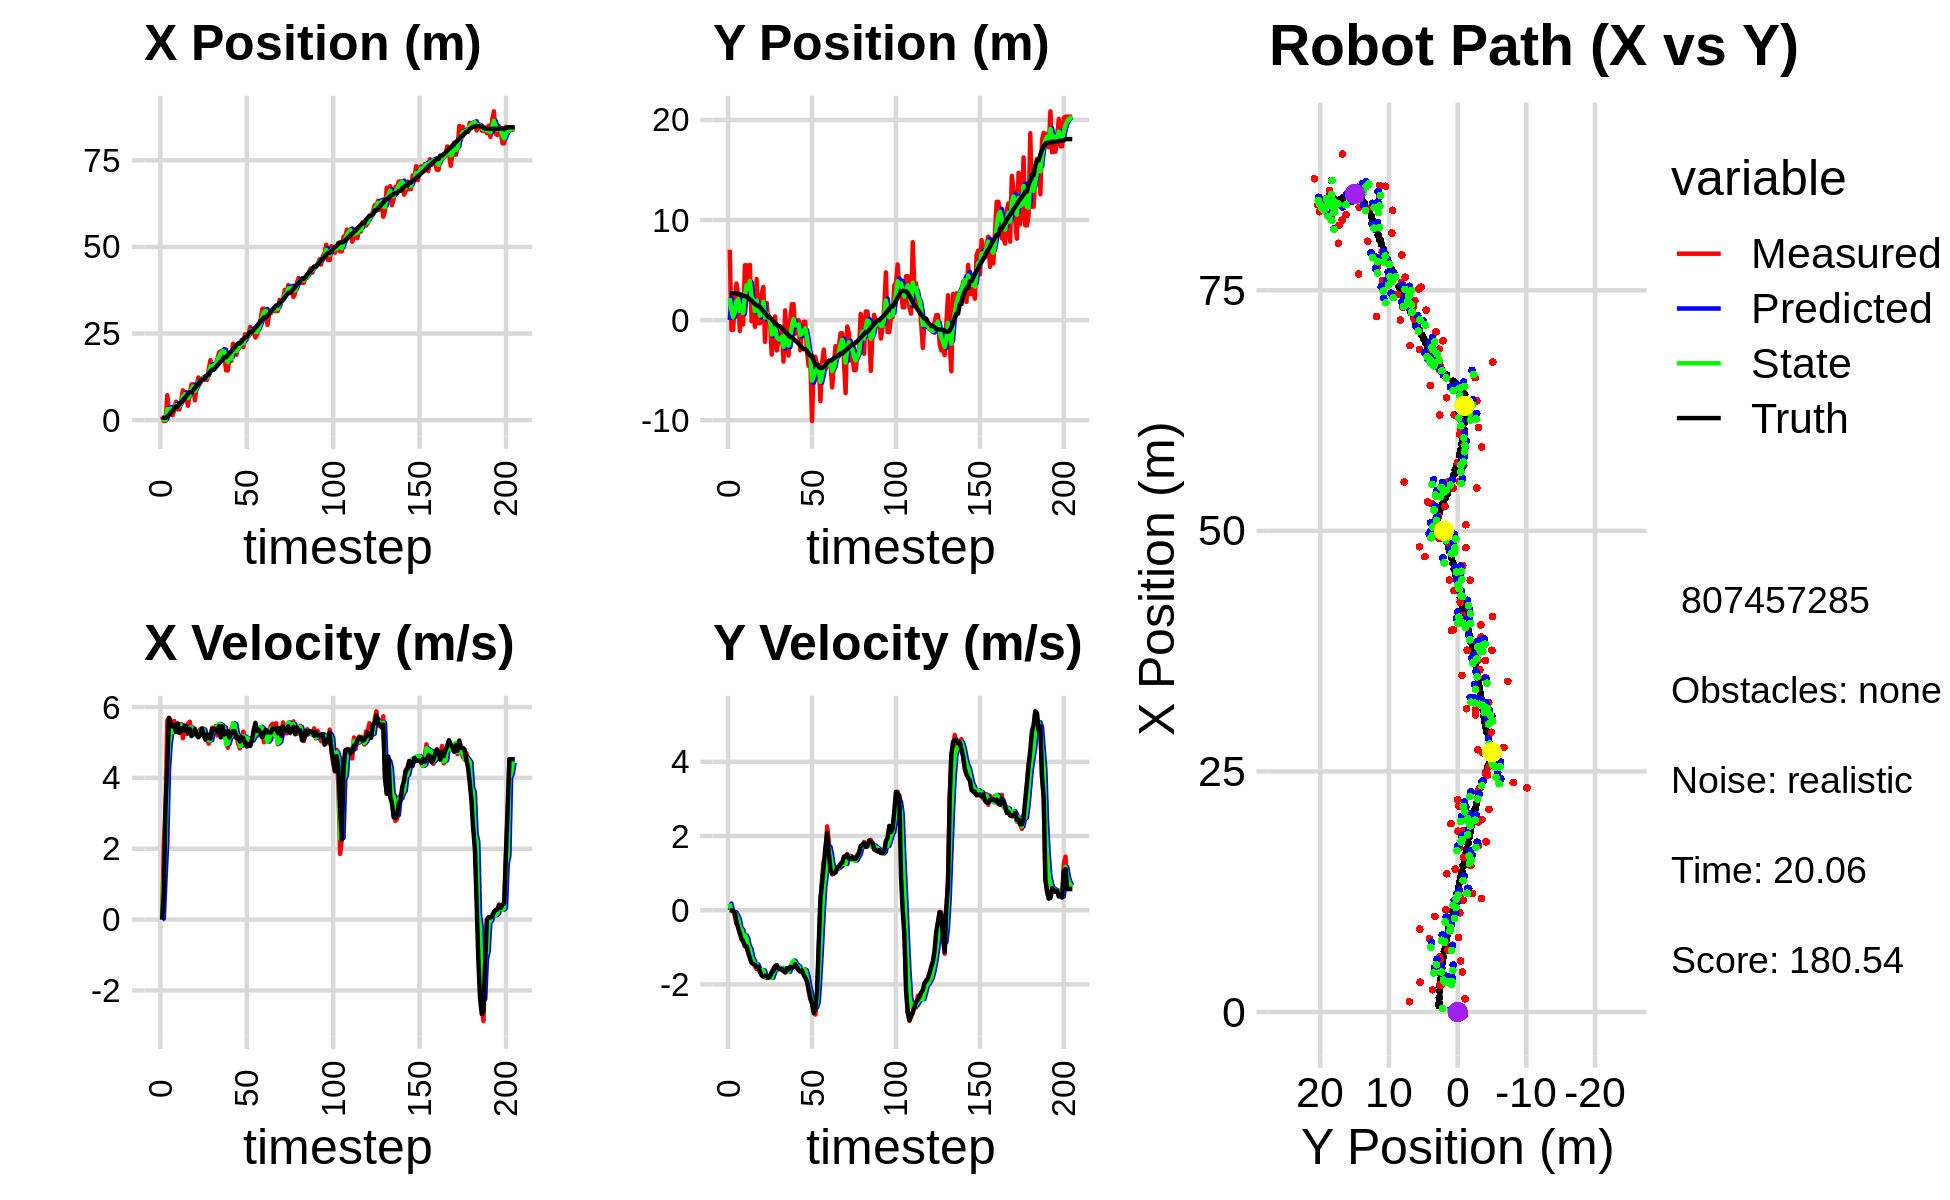

The file beside this chart, header and first rows:
-8.000355989504875920e-02, 4.305434272288451159e-02, 0.000000000000000000e+00, -0.000000000000000000e+00, 0.000000000000000000e+00, 0.000000000000000000e+00, 0.000000000000000000e+00, 0.000000000000000000e+00, -3.938263791841289246e-02, 2.191483730451065232e-02, 0.000000000000000000e+00, 0.000000000000000000e+00, 6.526876683330938844e-01, 2.686869383271261569e+00, 0.000000000000000000e+00, 0.000000000000000000e+00, 0.000000000000000000e+00, 6.239534559426829219e-05
1.073908865333555340e+00, 7.031367540231618030e+00, 0.000000000000000000e+00, 0.000000000000000000e+00, -3.938263791841289246e-02, 2.191483730451065232e-02, 0.000000000000000000e+00, 0.000000000000000000e+00, 3.568597401963525817e-01, 2.209100445939492730e+00, 3.395408857194902319e-02, 1.807052116482720516e-01, 6.526876683330938844e-01, 2.686869383271261569e+00, 0.000000000000000000e+00, 0.000000000000000000e+00, 0.000000000000000000e+00, -1.173448617919348180e-04
-2.534078360348160919e-01, -9.744001582977718234e-01, 2.092999904695072910e+00, 3.570503231567893378e-04, 3.602551490535474965e-01, 2.227170967104319832e+00, 3.395408857194902319e-02, 1.807052116482720516e-01, 1.245658027482485497e-01, 1.033567869011034146e+00, 1.157666661151411924e+00, -2.481673842773940430e-02, 6.865621805374589881e-01, 2.686862114731574103e+00, 8.000000000000000444e-01, 0.000000000000000000e+00, 8.000000119209289551e-01, -1.705926115391775966e-04
-2.534078360348160919e-01, -9.744001582977718234e-01, 3.166990329153310579e+00, -7.848910921258145032e-03, 2.403324688633897421e-01, 1.031086195168260167e+00, 1.157666661151411924e+00, -2.481673842773940430e-02, 1.107135194601087946e-01, 3.016295017139062340e-01, 2.183862296304369899e+00, -4.896407471645711218e-02, 6.865621805374589881e-01, 2.686862114731574103e+00, 3.200000000000000178e+00, -1.499999999999999944e-02, 3.200000047683715820e+00, 2.478345064446330070e-03
7.225836872783045095e+00, 1.773827643788228325e+00, 5.622975804873846961e+00, -1.508910129971683944e-01, 3.290997490905457901e-01, 2.967330942422605200e-01, 2.183862296304369899e+00, -4.896407471645711218e-02, 3.173204900013542495e+00, 8.330821907260141934e-01, 4.245883656066455458e+00, -5.745418628400596195e-02, 9.703069922039398998e-01, 2.685759932628467794e+00, 4.399000000000000021e+00, -7.199999999999999456e-02, 5.459000110626220703e+00, 2.682828716933727264e-02
2.312933861812479286e+00, 3.656227083713163406e+00, 5.688864973344207598e+00, -3.717778244966086221e-01, 3.597793265620188308e+00, 8.273367720976135820e-01, 4.245883656066455458e+00, -5.745418628400596195e-02, 3.128591946781464461e+00, 1.852030189683607997e+00, 4.954264913816161631e+00, -1.387012672918320200e-01, 1.528202652812746809e+00, 2.671233447438121633e+00, 5.695000000000000284e+00, -3.009999999999999898e-01, 5.703000068664550781e+00, 6.525904685258865356e-02
2.874134718943044398e+00, 2.535918475832122709e+00, 5.612028735932959478e+00, -3.667564345847179608e-01, 3.624018438163080447e+00, 1.838160062954424800e+00, 4.954264913816161631e+00, -1.387012672918320200e-01, 3.328201631221229917e+00, 2.087232756020190205e+00, 5.311214966023868556e+00, -2.354106330648336465e-01, 2.178135514179534660e+00, 2.630972589433321129e+00, 5.532000000000000028e+00, -4.799999999999999822e-01, 5.552999973297119141e+00, 6.525904685258865356e-02
1.375642180132932602e+00, -1.087724180548790276e+00, 5.346512287290218879e+00, -6.256950159549751200e-01, 3.859323127823616861e+00, 2.063691692713706782e+00, 5.311214966023868556e+00, -2.354106330648336465e-01, 2.855858289100029701e+00, 9.012430457976592368e-01, 5.289420101409069375e+00, -4.737039010233031755e-01, 2.706497788151357664e+00, 2.582997111483538166e+00, 5.458000000000000185e+00, -6.099999999999999867e-01, 5.492000102996826172e+00, 1.164987161755561829e-01
2.756777047673202752e+00, 2.450485768459360170e+00, 5.606736454997717445e+00, -6.561486941692146191e-01, 3.384800299240936727e+00, 8.538726556953288860e-01, 5.289420101409069375e+00, -4.737039010233031755e-01, 3.134315010800513779e+00, 1.431732542716495526e+00, 5.459785805845586815e+00, -5.207761823976368998e-01, 3.335461258524608397e+00, 2.511072470744838636e+00, 5.493000000000000327e+00, -7.850000000000000311e-01, 5.548999786376953125e+00, 1.164987161755561829e-01
5.313573121774075148e+00, -4.390893147439308142e-01, 5.305933777636465898e+00, -7.871220168750768797e-01, 3.680293591385072283e+00, 1.379654924476731770e+00, 5.459785805845586815e+00, -5.207761823976368998e-01, 4.335981839952467887e+00, 7.079572009360104445e-01, 5.409265166811486836e+00, -6.819230918574566980e-01, 3.959389328850507539e+00, 2.420292360707842150e+00, 5.304999999999999716e+00, -8.419999999999999707e-01, 5.372000217437744141e+00, 1.472734212875366211e-01
3.105135917367021658e+00, 5.477103663979874248e+00, 5.531861087685251199e+00, -9.330672026094249949e-01, 4.876908356633616215e+00, 6.397648917502647414e-01, 5.409265166811486836e+00, -6.819230918574566980e-01, 4.165275371335503962e+00, 2.397981087139453127e+00, 5.436099780503142576e+00, -6.761531589252802732e-01, 3.959389328850507539e+00, 2.420292360707842150e+00, 5.533000000000000362e+00, -9.679999999999999716e-01, 5.617000102996826172e+00, 1.670986711978912354e-01
3.105135917367021658e+00, 5.477103663979874248e+00, 5.291394816118116573e+00, -9.996841326217743573e-01, 4.708885349385818486e+00, 2.330365771246925011e+00, 5.436099780503142576e+00, -6.761531589252802732e-01, 4.051451493866168541e+00, 3.470654838982054180e+00, 5.356842873751262779e+00, -7.530413451726034602e-01, 4.586575149872125223e+00, 2.314751817366091036e+00, 5.269000000000000128e+00, -9.769999999999999796e-01, 5.359000205993652344e+00, 1.867255419492721558e-01
5.412394970022548435e+00, 2.601477696498124104e+00, 5.520906971338956026e+00, -1.157784474675909614e+00, 4.587135781241294730e+00, 3.395350704464793701e+00, 5.356842873751262779e+00, -7.530413451726034602e-01, 4.917895166750724023e+00, 3.095768374975449877e+00, 5.488125054745017550e+00, -9.706525567796131515e-01, 5.195953965171414168e+00, 2.200620038689278246e+00, 5.407000000000000028e+00, -1.133999999999999897e+00, 5.524000167846679688e+00, 2.067135721445083618e-01
8.616415619665973580e+00, 5.522681666457078364e+00, 5.119261658337760146e+00, -1.247205530882076863e+00, 5.466707672225226133e+00, 2.998703119297488673e+00, 5.488125054745017550e+00, -9.706525567796131515e-01, 6.728245850293452790e+00, 3.912811422370874759e+00, 5.359738236043759763e+00, -1.040013942201946984e+00, 5.713516830650817724e+00, 2.091886951366483061e+00, 5.325999999999999623e+00, -1.298999999999999932e+00, 5.481999874114990234e+00, 2.389744073152542114e-01
7.749105691847518962e+00, -1.110046373186777541e-01, 5.481661605440855567e+00, -1.335497016761139077e+00, 7.264219673897828855e+00, 3.808810028150680260e+00, 5.359738236043759763e+00, -1.040013942201946984e+00, 7.457442539926010028e+00, 2.371278680099457414e+00, 5.461049639266509104e+00, -1.283127084848090460e+00, 6.329472183578153555e+00, 1.943456842591891665e+00, 5.461000000000000298e+00, -1.421000000000000041e+00, 5.643000125885009766e+00, 2.389744073152542114e-01
6.430357634768252062e+00, 1.419170452116424119e+00, 5.238484899556205221e+00, -1.398699114364212015e+00, 8.003547503852660228e+00, 2.242965971614648168e+00, 5.461049639266509104e+00, -1.283127084848090460e+00, 7.348991582626848817e+00, 1.939169794581370398e+00, 5.390552072857505372e+00, -1.357085807873694261e+00, 6.956177353400549102e+00, 1.777585520215437143e+00, 5.424000000000000377e+00, -1.449999999999999956e+00, 5.613999843597412109e+00, 2.609177827835083008e-01
4.172539114649128855e+00, -6.803641779761399055e-01, 5.533163773175050260e+00, -1.519454407384109640e+00, 7.888046789912599444e+00, 1.803461213794000928e+00, 5.390552072857505372e+00, -1.357085807873694261e+00, 6.397555415085607322e+00, 8.930452087778475434e-01, 5.362596961532483775e+00, -1.497976103960442229e+00, 7.569885849627971730e+00, 1.610145284129761878e+00, 5.256999999999999673e+00, -1.473000000000000087e+00, 5.459000110626220703e+00, 2.680023014545440674e-01
7.617002695499562215e+00, 4.105548931390373468e+00, 5.586437134872233479e+00, -1.585235313410626956e+00, 6.933815111238855522e+00, 7.432475983818033205e-01, 5.362596961532483775e+00, -1.497976103960442229e+00, 7.228043321104482999e+00, 1.968291616740458494e+00, 5.414928613671555091e+00, -1.457656933142731592e+00, 8.077896713958311992e+00, 1.466507269092631738e+00, 5.384999999999999787e+00, -1.528999999999999915e+00, 5.598000049591064453e+00, 2.764965593814849854e-01
1.031169164110703207e+01, -3.132929067116310695e-01, 5.305346557855749268e+00, -1.560192366834468825e+00, 7.769536182471638242e+00, 1.822525923426185246e+00, 5.414928613671555091e+00, -1.457656933142731592e+00, 8.790387457875041832e+00, 1.040531817948355808e+00, 5.418209574869373490e+00, -1.560394539518824564e+00, 8.077896713958311992e+00, 1.466507269092631738e+00, 5.179999999999999716e+00, -1.522999999999999909e+00, 5.399000167846679688e+00, 2.860161066055297852e-01
1.031169164110703207e+01, -3.132929067116310695e-01, 5.269246047835021152e+00, -1.674779070816807325e+00, 9.332208415361979092e+00, 8.844923639964733519e-01, 5.418209574869373490e+00, -1.560394539518824564e+00, 9.721462865346829574e+00, 4.443036320619088153e-01, 5.377313530994301871e+00, -1.643660067858532026e+00, 8.680529236049927988e+00, 1.291160418539377464e+00, 5.235999999999999766e+00, -1.661999999999999922e+00, 5.493000030517578125e+00, 3.077426850795745850e-01
5.725951313736381998e+00, 2.619624329834907783e+00, 5.346440960756457805e+00, -1.699314729877076102e+00, 1.025919421844625923e+01, 2.799376252760555905e-01, 5.377313530994301871e+00, -1.643660067858532026e+00, 8.441206176343571954e+00, 1.132333795453386083e+00, 5.207771987877821473e+00, -1.611762404925078274e+00, 9.279314636903585267e+00, 1.104649021148867760e+00, 5.376000000000000334e+00, -1.758000000000000007e+00, 5.656000137329101562e+00, 3.243533372879028320e-01
9.936622079154217246e+00, 3.317977263600285553e+00, 5.231222907272501388e+00, -1.758882737399010132e+00, 8.961983375131353569e+00, 9.711575549608781888e-01, 5.207771987877821473e+00, -1.611762404925078274e+00, 9.361540031144206964e+00, 1.823901822147772300e+00, 5.202983728814531084e+00, -1.623920527785202239e+00, 9.896740555026708464e+00, 8.999739429332634932e-01, 5.222999999999999865e+00, -1.796999999999999931e+00, 5.524000167846679688e+00, 3.243533372879028320e-01
1.232034873962891552e+01, -2.172723577472703393e+00, 5.192893709011713099e+00, -1.799963575264827309e+00, 9.881838404025659273e+00, 1.661509769369251988e+00, 5.202983728814531084e+00, -1.623920527785202239e+00, 1.086090841836259990e+01, 2.577267544272936473e-01, 5.267111866121746644e+00, -1.803323636226249027e+00, 1.049352514709968709e+01, 6.939510830970208044e-01, 5.144999999999999574e+00, -1.772999999999999909e+00, 5.441999912261962891e+00, 3.336609899997711182e-01
1.061780318550190216e+01, 1.708649350503737896e+00, 5.369936488771064553e+00, -1.829401406238546413e+00, 1.138761960497477510e+01, 7.739439080466872789e-02, 5.267111866121746644e+00, -1.803323636226249027e+00, 1.108099560062929001e+01, 6.720985192280656273e-01, 5.291936980096415333e+00, -1.775598508951098831e+00, 1.108786833227690494e+01, 4.906064996190773742e-01, 5.206000000000000405e+00, -1.768999999999999906e+00, 5.498000144958496094e+00, 3.283431529998779297e-01
1.196358737314504062e+01, -2.884531478841071417e-01, 5.396256552753922797e+00, -1.814018299970088011e+00, 1.161018929863893234e+01, 4.945386683329557331e-01, 5.291936980096415333e+00, -1.775598508951098831e+00, 1.175013193366956799e+01, 2.077993964986533104e-01, 5.387113988584642854e+00, -1.813346152737473460e+00, 1.170085585091718627e+01, 2.839545740063009194e-01, 5.392000000000000348e+00, -1.818000000000000060e+00, 5.690000057220458984e+00, 3.242945075035095215e-01
1.196358737314504062e+01, -2.884531478841071417e-01, 5.233058843599173393e+00, -1.796993059252483205e+00, 1.228884333252803174e+01, 2.646478122490594775e-02, 5.387113988584642854e+00, -1.813346152737473460e+00, 1.214527586040371965e+01, -8.804929989530571599e-02, 5.361432516459798236e+00, -1.813341614828639647e+00, 1.170085585091718627e+01, 2.839545740063009194e-01, 5.235000000000000320e+00, -1.784000000000000030e+00, 5.530000209808349609e+00, 3.307763040065765381e-01
1.181598666246767770e+01, -3.452276276591953241e+00, 5.131345784152394174e+00, -1.659439905889088296e+00, 1.268141911204969929e+01, -2.693834613781697085e-01, 5.361432516459798236e+00, -1.813341614828639647e+00, 1.233811666673954122e+01, -1.427029709444278538e+00, 5.148992418702958318e+00, -1.819035785453011256e+00, 1.230513632222987219e+01, 7.751317206331406751e-02, 5.081000000000000405e+00, -1.675000000000000044e+00, 5.349999904632568359e+00, 3.127774894237518311e-01
1.161627101880080559e+01, -8.105863192063446077e-01, 5.094551345713085766e+00, -1.566667090545894814e+00, 1.285301590860983723e+01, -1.608933287989579686e+00, 5.148992418702958318e+00, -1.819035785453011256e+00, 1.234485395485084958e+01, -1.311027272882244521e+00, 5.148474509095633422e+00, -1.679541061579171712e+00, 1.289139997915645885e+01, -1.130197516297963001e-01, 5.237000000000000099e+00, -1.629999999999999893e+00, 5.485000133514404297e+00, 2.983398437500000000e-01
1.485927486406820641e+01, 3.714782139221251556e-01, 4.965515102130566127e+00, -1.526986101467532331e+00, 1.285970140576041310e+01, -1.478981379040161581e+00, 5.148474509095633422e+00, -1.679541061579171712e+00, 1.366555550040220268e+01, -7.997117075575784773e-01, 5.058474150284056670e+00, -1.561126093316926422e+00, 1.348859846544904251e+01, -2.957699754168245931e-01, 5.134999999999999787e+00, -1.506000000000000005e+00, 5.350999832153320312e+00, 2.838001847267150879e-01
1.730814707246830508e+01, -3.033869790161478175e+00, 5.215670841810514879e+00, -1.521271712498827977e+00, 1.417140291543060826e+01, -9.558243168892711639e-01, 5.058474150284056670e+00, -1.561126093316926422e+00, 1.546144818307330659e+01, -1.713217567943390751e+00, 5.063269846628933202e+00, -1.593481803748692194e+00, 1.407663214170499444e+01, -4.671724300409995090e-01, 5.107999999999999652e+00, -1.477999999999999980e+00, 5.316999912261962891e+00, 2.838001847267150879e-01
1.521194899025091196e+01, -1.909173415782626781e+00, 5.419599064005266698e+00, -1.582801614738805540e+00, 1.596777516773619965e+01, -1.872565748318260059e+00, 5.063269846628933202e+00, -1.593481803748692194e+00, 1.565825880964106354e+01, -1.885650666764260519e+00, 5.330719630804081177e+00, -1.589309041552777968e+00, 1.458072340470982553e+01, -6.142819394888234807e-01, 5.373000000000000220e+00, -1.576999999999999957e+00, 5.598999977111816406e+00, 2.841486632823944092e-01
1.521194899025091196e+01, -1.909173415782626781e+00, 5.276446874625187355e+00, -1.552130271355498747e+00, 1.619133077272147148e+01, -2.044581570919538294e+00, 5.330719630804081177e+00, -1.589309041552777968e+00, 1.578821085940186997e+01, -1.994201029925217972e+00, 5.328272192954275788e+00, -1.568304090591887023e+00, 1.458072340470982553e+01, -6.142819394888234807e-01, 5.389999999999999680e+00, -1.580999999999999961e+00, 5.617000102996826172e+00, 2.860922813415527344e-01
1.604219198216022590e+01, -8.351279514444136520e-01, 5.462056504732429651e+00, -1.612130793184369137e+00, 1.632103807869729906e+01, -2.151031438984406741e+00, 5.328272192954275788e+00, -1.568304090591887023e+00, 1.620683338012721464e+01, -1.671908531437382051e+00, 5.428831011539327456e+00, -1.556579952586038207e+00, 1.519936811857818704e+01, -7.958715429935953045e-01, 5.363000000000000433e+00, -1.584999999999999964e+00, 5.592999935150146484e+00, 2.870021462440490723e-01
1.769354557979240283e+01, -4.147797153335347708e+00, 5.197283387661366660e+00, -1.613570089397546425e+00, 1.674971648128114765e+01, -1.827566526695985960e+00, 5.428831011539327456e+00, -1.556579952586038207e+00, 1.711853585497637908e+01, -2.675845722444809560e+00, 5.379273707682969530e+00, -1.640972790658072444e+00, 1.581606161526323007e+01, -9.791465263598910784e-01, 5.296000000000000263e+00, -1.641999999999999904e+00, 5.545000076293945312e+00, 3.010290563106536865e-01
1.957037198523443067e+01, 9.783534545323470111e-01, 5.488408277954659020e+00, -1.680765286087070098e+00, 1.765646322574467675e+01, -2.839943001510616849e+00, 5.379273707682969530e+00, -1.640972790658072444e+00, 1.842287097146129327e+01, -1.447436447196530418e+00, 5.524186581930888629e+00, -1.565436068200252606e+00, 1.642886602834691345e+01, -1.168463515368487693e+00, 5.458999999999999631e+00, -1.673000000000000043e+00, 5.710000038146972656e+00, 2.971708774566650391e-01
1.990366923748165462e+01, -2.176640556889346101e+00, 5.441297067016889422e+00, -1.636279942180630664e+00, 1.897528962965438382e+01, -1.603980054016555634e+00, 5.524186581930888629e+00, -1.565436068200252606e+00, 1.934810361532504430e+01, -1.814811491672836841e+00, 5.501937289441450218e+00, -1.613248712021008391e+00, 1.694582998713577737e+01, -1.326926516158708935e+00, 5.142000000000000348e+00, -1.562000000000000055e+00, 5.374000072479248047e+00, 2.921126782894134521e-01
2.000824892488557083e+01, -3.530375526913835049e+00, 5.429805335300090796e+00, -1.632824205455080557e+00, 1.989829734426918861e+01, -1.976136362874937769e+00, 5.501937289441450218e+00, -1.613248712021008391e+00, 1.994364429884778289e+01, -2.543880993890450526e+00, 5.446533499184166516e+00, -1.660993491310797765e+00, 1.754867231789116033e+01, -1.507131860765781761e+00, 5.459999999999999964e+00, -1.598999999999999977e+00, 5.689000129699707031e+00, 2.921126782894134521e-01
1.878901523339871815e+01, -6.352965726922334133e-02, 5.231107008369231259e+00, -1.529057679742768183e+00, 2.048829764876619919e+01, -2.709980343021530125e+00, 5.446533499184166516e+00, -1.660993491310797765e+00, 1.978057019189163768e+01, -1.740710397149512811e+00, 5.420105176385487944e+00, -1.532894711289585432e+00, 1.816273939599781784e+01, -1.686591910250633708e+00, 5.224999999999999645e+00, -1.528000000000000025e+00, 5.443999767303466797e+00, 2.843785881996154785e-01
1.436821710987381628e+01, 1.590020372203907462e+00, 5.049749049316365479e+00, -1.479418609500942505e+00, 2.032258070953018603e+01, -1.893999868278471332e+00, 5.420105176385487944e+00, -1.532894711289585432e+00, 1.793870034559175508e+01, -6.210803115141723119e-01, 4.944211754467303876e+00, -1.421321271517922424e+00, 1.816273939599781784e+01, -1.686591910250633708e+00, 5.253000000000000114e+00, -1.540000000000000036e+00, 5.473999977111816406e+00, 2.849936783313751221e-01
1.436821710987381628e+01, 1.590020372203907462e+00, 4.853030564174075856e+00, -1.407445584501560099e+00, 1.843312152103848689e+01, -7.632124386659645543e-01, 4.944211754467303876e+00, -1.421321271517922424e+00, 1.676942806848607148e+01, 9.599316316923667269e-02, 4.958569484650071857e+00, -1.356564402671742497e+00, 1.876492369152869699e+01, -1.862859533510736743e+00, 5.318999999999999950e+00, -1.534000000000000030e+00, 5.535999774932861328e+00, 2.822701036930084229e-01
1.833607971601230346e+01, -1.353871630734449827e+00, 5.123223047505097050e+00, -1.448295669511858508e+00, 1.726528501695107920e+01, -3.966327709793757150e-02, 4.958569484650071857e+00, -1.356564402671742497e+00, 1.769234865737549711e+01, -5.216693719189589018e-01, 5.123851679587754226e+00, -1.432660511110526613e+00, 1.937366735930536876e+01, -2.038551615759677471e+00, 5.139999999999999680e+00, -1.457999999999999963e+00, 5.342999935150146484e+00, 2.755035161972045898e-01
1.707148754523095846e+01, -2.461374269953595928e-01, 5.374576904932069965e+00, -1.558570264816293571e+00, 1.820473382533427298e+01, -6.649354230300115187e-01, 5.123851679587754226e+00, -1.432660511110526613e+00, 1.775994694228227644e+01, -5.153402508925732928e-01, 5.178362958740247102e+00, -1.482146136394881353e+00, 1.986505567974086972e+01, -2.177914427671222342e+00, 5.280000000000000249e+00, -1.520000000000000018e+00, 5.493999958038330078e+00, 2.822476327419281006e-01
2.206599724218858682e+01, -1.051525932853451112e-02, 5.494630888091480259e+00, -1.593384645861489091e+00, 1.827778323815629946e+01, -6.635548645320614725e-01, 5.178362958740247102e+00, -1.482146136394881353e+00, 1.979308837686255274e+01, -4.280908264919323081e-01, 5.546680911133424097e+00, -1.518871129213871685e+00, 2.046914923166828260e+01, -2.354561136914941510e+00, 5.320999999999999730e+00, -1.625000000000000000e+00, 5.564000129699707031e+00, 2.979949116706848145e-01
1.975958561863811980e+01, -3.016516821315791574e+00, 5.323557866732879340e+00, -1.635081052355674469e+00, 2.034775646797589488e+01, -5.799779394133195431e-01, 5.546680911133424097e+00, -1.518871129213871685e+00, 2.009257134593684668e+01, -1.472228665128458847e+00, 5.510360827371137304e+00, -1.634329412601805087e+00, 2.108045065334107804e+01, -2.542377756730472615e+00, 5.315999999999999837e+00, -1.657999999999999918e+00, 5.568999767303466797e+00, 3.035251796245574951e-01
1.886701452699912451e+01, -8.812157377469593822e-01, 5.237136818897924151e+00, -1.640286870947020192e+00, 2.064360742867395970e+01, -1.635661606388639333e+00, 5.510360827371137304e+00, -1.634329412601805087e+00, 1.993504350731782893e+01, -1.360469939404122863e+00, 5.236102035047445646e+00, -1.618508212798835055e+00, 2.168368780601947066e+01, -2.731966303402609597e+00, 5.126999999999999780e+00, -1.622000000000000108e+00, 5.376999855041503906e+00, 3.035251796245574951e-01
2.137291252540911302e+01, -1.733160474803108198e-01, 4.969016255660411829e+00, -1.641086339868290223e+00, 2.045865371082257411e+01, -1.522320760684006347e+00, 5.236102035047445646e+00, -1.618508212798835055e+00, 2.081303371425042315e+01, -1.030565127240379075e+00, 5.180270202705381521e+00, -1.595891160197187242e+00, 2.217581808561796564e+01, -2.894448564657262857e+00, 5.157000000000000028e+00, -1.747000000000000108e+00, 5.445000171661376953e+00, 3.189854621887207031e-01
2.137291252540911302e+01, -1.733160474803108198e-01, 4.831489486215043705e+00, -1.697453513400939196e+00, 2.133106073452096041e+01, -1.190154243260097777e+00, 5.180270202705381521e+00, -1.595891160197187242e+00, 2.135367594232364397e+01, -8.216670548326072687e-01, 4.897993508304471000e+00, -1.619022606832128064e+00, 2.217581808561796564e+01, -2.894448564657262857e+00, 5.027000000000000135e+00, -1.824000000000000066e+00, 5.348000049591064453e+00, 3.378603458404541016e-01
2.313136726596285087e+01, -3.099804963976026784e+00, 5.046621755667686671e+00, -1.881649951502748719e+00, 2.184347529315409275e+01, -9.835693155158200529e-01, 4.897993508304471000e+00, -1.619022606832128064e+00, 2.237882259821838815e+01, -1.762700680471371850e+00, 4.915345987535209460e+00, -1.796154154566526051e+00, 2.275978243348162167e+01, -3.100644396845297912e+00, 5.150999999999999801e+00, -1.921999999999999931e+00, 5.498000144958496094e+00, 3.568873703479766846e-01
2.106357467115002535e+01, -4.568639204870891923e+00, 5.306037116948005838e+00, -2.189421724110425238e+00, 2.287035719697190927e+01, -1.942316095928024566e+00, 4.915345987535209460e+00, -1.796154154566526051e+00, 2.213860488833397966e+01, -2.910982836672543428e+00, 5.179862774078225485e+00, -2.047995321529808788e+00, 2.334791433750435985e+01, -3.322275923521119889e+00, 5.121999999999999886e+00, -2.112999999999999989e+00, 5.540999889373779297e+00, 3.913453221321105957e-01
2.478032678349097040e+01, -4.097072170702793947e+00, 5.088816876367891595e+00, -2.406155835173730662e+00, 2.265659116574180132e+01, -3.115782368825524173e+00, 5.179862774078225485e+00, -2.047995321529808788e+00, 2.351623577060986747e+01, -3.483165536263064688e+00, 5.146995892123259253e+00, -2.242475059483716837e+00, 2.393504106985091440e+01, -3.567022608552404606e+00, 4.987000000000000099e+00, -2.355999999999999872e+00, 5.515999794006347656e+00, 4.416780173778533936e-01
2.330236995179893711e+01, -1.008208350978781098e+01, 5.146674844524545378e+00, -2.433512938224134281e+00, 2.403093535982219464e+01, -3.707413042211436416e+00, 5.146995892123259253e+00, -2.242475059483716837e+00, 2.373849565380715632e+01, -6.038870782073773924e+00, 5.125340842811411335e+00, -2.490867298170485800e+00, 2.393504106985091440e+01, -3.567022608552404606e+00, 4.884000000000000341e+00, -2.527000000000000135e+00, 5.499000072479248047e+00, 4.416780173778533936e-01
2.461953005138713024e+01, -4.336294310074752190e+00, 5.052064181598461268e+00, -2.724746754736381504e+00, 2.425102973808829887e+01, -6.287957511890822637e+00, 5.125340842811411335e+00, -2.490867298170485800e+00, 2.439623420108295093e+01, -5.581708933904709014e+00, 5.109124673746948453e+00, -2.553775065957345269e+00, 2.497438299629145675e+01, -4.096402453123825005e+00, 4.958000000000000185e+00, -2.774999999999999911e+00, 5.681000232696533203e+00, 5.155456066131591797e-01
2.693094456126778269e+01, -3.674137280525031635e+00, 4.962616108400092152e+00, -2.812126831622261847e+00, 2.490714666845764569e+01, -5.837086440500443452e+00, 5.109124673746948453e+00, -2.553775065957345269e+00, 2.572193706376171818e+01, -5.054357949089177460e+00, 5.049463697002444462e+00, -2.623090431050938420e+00, 2.553927957953584027e+01, -4.415656851228272117e+00, 4.900999999999999801e+00, -2.636000000000000121e+00, 5.565000057220458984e+00, 5.155456066131591797e-01
2.546120315720222749e+01, -4.492080794380980180e+00, 5.066177647039751264e+00, -2.376775594378546241e+00, 2.622688343346196405e+01, -5.316666992194271302e+00, 5.049463697002444462e+00, -2.623090431050938420e+00, 2.591584275325123343e+01, -5.009362963994639983e+00, 5.058366473317493117e+00, -2.485639789820575096e+00, 2.553927957953584027e+01, -4.415656851228272117e+00, 5.065000000000000391e+00, -2.177999999999999936e+00, 5.513000011444091797e+00, 4.386609494686126709e-01
2.546120315720222749e+01, -4.492080794380980180e+00, 5.206514124829292989e+00, -1.097840026346864173e+00, 2.642167940058298115e+01, -5.257926942976697049e+00, 5.058366473317493117e+00, -2.485639789820575096e+00, 2.603367764149621877e+01, -4.942589671134325791e+00, 5.150583862170727834e+00, -1.807122212203839950e+00, 2.611893427340758578e+01, -4.673488424294495402e+00, 5.349000000000000199e+00, -9.000000000000000222e-01, 5.423999786376953125e+00, 2.078147083520889282e-01
2.384447181159174178e+01, -8.092729853136042095e+00, 5.447572387631081980e+00, 1.247188549086020171e-01, 2.654873602771329288e+01, -5.123301892354709786e+00, 5.150583862170727834e+00, -1.807122212203839950e+00, 2.546656861827052865e+01, -6.157158494074993271e+00, 5.225551144386354707e+00, -9.623856554957308518e-01, 2.673250257950482478e+01, -4.790811346817060112e+00, 5.554999999999999716e+00, 3.059999999999999942e-01, 5.564000129699707031e+00, -2.289039269089698792e-02
2.469935715194086612e+01, -4.322018639323593980e+00, 5.371122614215361857e+00, 8.438060586239153338e-01, 2.598912373270916376e+01, -6.253397059624566268e+00, 5.225551144386354707e+00, -9.623856554957308518e-01, 2.546898849548464483e+01, -5.501879939093523575e+00, 5.306004991439879248e+00, -5.620471067251897601e-02, 2.726461184003348848e+01, -4.779879855216806916e+00, 5.326999999999999957e+00, 7.409999999999999920e-01, 5.377999782562255859e+00, -1.558268666267395020e-01
2.725739699534885574e+01, -2.938538121089822486e+00, 5.203163945043243643e+00, 1.332187656865819969e+00, 2.599958899462863116e+01, -5.507500410160775850e+00, 5.306004991439879248e+00, -5.620471067251897601e-02, 2.650535651329247955e+01, -4.534074545882836205e+00, 5.277591772182613994e+00, 6.671654936475007736e-01, 2.787610590419948409e+01, -4.682515429094118886e+00, 5.355000000000000426e+00, 1.221999999999999975e+00, 5.492000102996826172e+00, -2.506497502326965332e-01
2.907034349374691473e+01, -4.897930311071357679e+00, 5.408539614386394412e+00, 1.384770841752804849e+00, 2.703311569051074059e+01, -4.467357996518086516e+00, 5.277591772182613994e+00, 6.671654936475007736e-01, 2.784867419719319059e+01, -4.605973829062154579e+00, 5.443854886020868200e+00, 9.975788627581005930e-01, 2.848508512910746049e+01, -4.514807508362401300e+00, 5.261999999999999567e+00, 1.703999999999999959e+00, 5.531000137329101562e+00, -2.506497502326965332e-01
3.214605462478563425e+01, -4.523760245172300465e+00, 5.360171292179718883e+00, 2.259657429290574449e+00, 2.839305968579527573e+01, -4.506215942786344186e+00, 5.443854886020868200e+00, 9.975788627581005930e-01, 2.991750928212394101e+01, -4.480033562336171116e+00, 5.399895924101468125e+00, 1.596973887213246179e+00, 2.907071936083105257e+01, -4.266544149323725499e+00, 5.144000000000000128e+00, 2.084000000000000075e+00, 5.550000190734863281e+00, -3.989570736885070801e-01
3.214605462478563425e+01, -4.523760245172300465e+00, 5.004804429624472917e+00, 1.847744037533189720e+00, 3.045749887453408888e+01, -4.320336173614846231e+00, 5.399895924101468125e+00, 1.596973887213246179e+00, 3.114186357868934607e+01, -4.388104100910294569e+00, 5.128330668271471104e+00, 1.711128893240135174e+00, 2.966925489836018670e+01, -4.057533548290709113e+00, 5.277000000000000135e+00, 1.558000000000000052e+00, 5.501999855041503906e+00, -3.536708354949951172e-01
... 145 more rows
